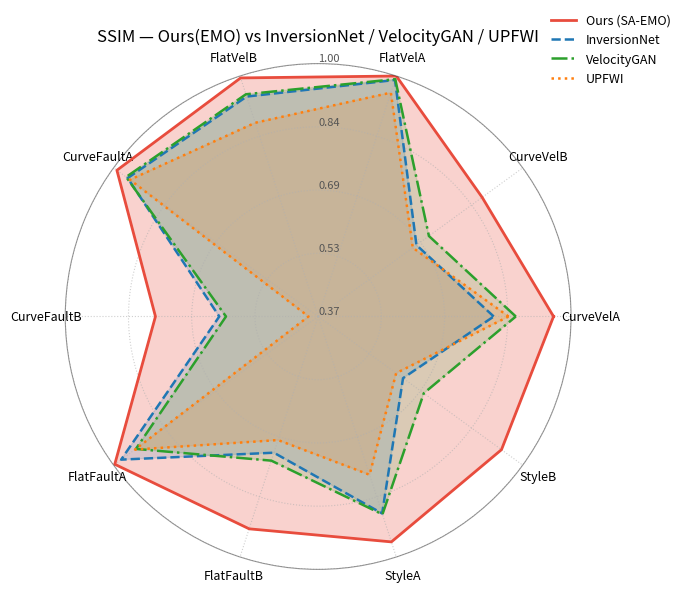

Here is the Python script that generated this plot:
# -*- coding: utf-8 -*-
"""
Radar chart for SSIM (higher is better) across 10 categories:
Ours (EMO) vs InversionNet vs VelocityGAN vs UPFWI.
Requires: matplotlib, numpy.
"""

import numpy as np
import matplotlib.pyplot as plt

def plot_multi_radar(categories, model2scores, 
                     title="SSIM by Category — Ours vs Baselines",
                     outfile="radar_ssim_multi.png",
                     rmin=None, rmax=None):
    """
    categories: list[str], axis labels (10 categories).
    model2scores: dict[str, list[float]], per-model 10-D SSIM values.
    rmin/rmax: optional radial limits (default: inferred from data).
    """
    # Basic checks
    N = len(categories)
    assert N >= 3, "radar chart needs at least 3 axes"
    for name, vals in model2scores.items():
        assert len(vals) == N, f"{name}: dimension mismatch (expected {N})"

    # Angles (closed polygon)
    angles = np.linspace(0, 2*np.pi, N, endpoint=False).tolist()
    angles += angles[:1]

    # Auto radial range (small margin for display)
    all_vals = np.concatenate([np.asarray(v) for v in model2scores.values()])
    _min, _max = float(np.min(all_vals)), float(np.max(all_vals))
    if rmin is None: rmin = max(0.0, round(_min - 0.02, 2))
    if rmax is None: rmax = min(1.0, round(_max + 0.02, 2))
    if rmax <= rmin: rmax = rmin + 0.05

    palette = {
        "Ours (SA-EMO)"   : "#E84C3D",
        "InversionNet" : "#1F77B4",
        "VelocityGAN"  : "#2CA02C",
        "UPFWI"        : "#FF7F0E",
    }
    line_styles = {
        "Ours (SA-EMO)"   : "-",
        "InversionNet" : "--",
        "VelocityGAN"  : "-.",
        "UPFWI"        : ":",
    }
    alphas = {
        "Ours (SA-EMO)"   : 0.25,
        "InversionNet" : 0.15,
        "VelocityGAN"  : 0.15,
        "UPFWI"        : 0.15,
    }

    # Figure
    fig = plt.figure(figsize=(7, 7), dpi=300)
    ax = plt.subplot(111, polar=True)
    ax.set_title(title, fontsize=12, pad=16)

    # Radial ticks
    ax.set_rlabel_position(90)
    ax.set_ylim(rmin, rmax)
    ticks = np.linspace(rmin, rmax, 5)
    ax.set_yticks(ticks)
    ax.set_yticklabels([f"{t:.2f}" for t in ticks], fontsize=8, color="#555")

    # Axis labels
    ax.set_xticks(angles[:-1])
    ax.set_xticklabels(categories, fontsize=9)

    # Plot each model
    for name, vals in model2scores.items():
        vals_ = list(vals) + [vals[0]]
        color = palette.get(name, None)
        ls    = line_styles.get(name, "-")
        a     = alphas.get(name, 0.15)

        ax.plot(angles, vals_, color=color, linewidth=2.0 if "Ours" in name else 1.8,
                linestyle=ls, label=name)
        ax.fill(angles, vals_, color=color, alpha=a)

    # Grid / appearance
    ax.grid(True, linestyle=":", linewidth=0.8, alpha=0.6)
    ax.spines["polar"].set_alpha(0.4)

    # Legend
    ax.legend(loc="upper right", bbox_to_anchor=(1.22, 1.12),
              frameon=False, fontsize=9)

    plt.tight_layout()
    plt.savefig(outfile, bbox_inches="tight")
    plt.show()
    print(f"Saved: {outfile}")


if __name__ == "__main__":
    # 10 categories (example; edit as needed)
    categories = [
        "CurveVelA","CurveVelB","FlatVelA","FlatVelB",
        "CurveFaultA","CurveFaultB","FlatFaultA",
        "FlatFaultB","StyleA","StyleB"
    ]

    # Replace the example SSIM values below (0~1) with your own.
    model2scores = {
        "Ours (SA-EMO)"  : [0.9564, 0.8750, 0.9999, 0.9949, 0.9897, 0.7753, 0.9963, 0.9262, 0.9604, 0.9345],
        "InversionNet": [0.8074, 0.6727, 0.9895, 0.9461, 0.9566, 0.6163, 0.9766, 0.7268, 0.8859, 0.6314],
        "VelocityGAN" : [0.8624, 0.7111, 0.9916, 0.9521, 0.9613, 0.5996, 0.9313, 0.7476, 0.8883, 0.6953],
        "UPFWI"       : [0.8443, 0.6614, 0.9563, 0.8774, 0.9495, 0.3941, 0.9340, 0.6937, 0.7846, 0.6102],
    }

    plot_multi_radar(categories, model2scores,
                     title="SSIM — Ours(EMO) vs InversionNet / VelocityGAN / UPFWI",
                     outfile="radar_ssim_multi.png")
